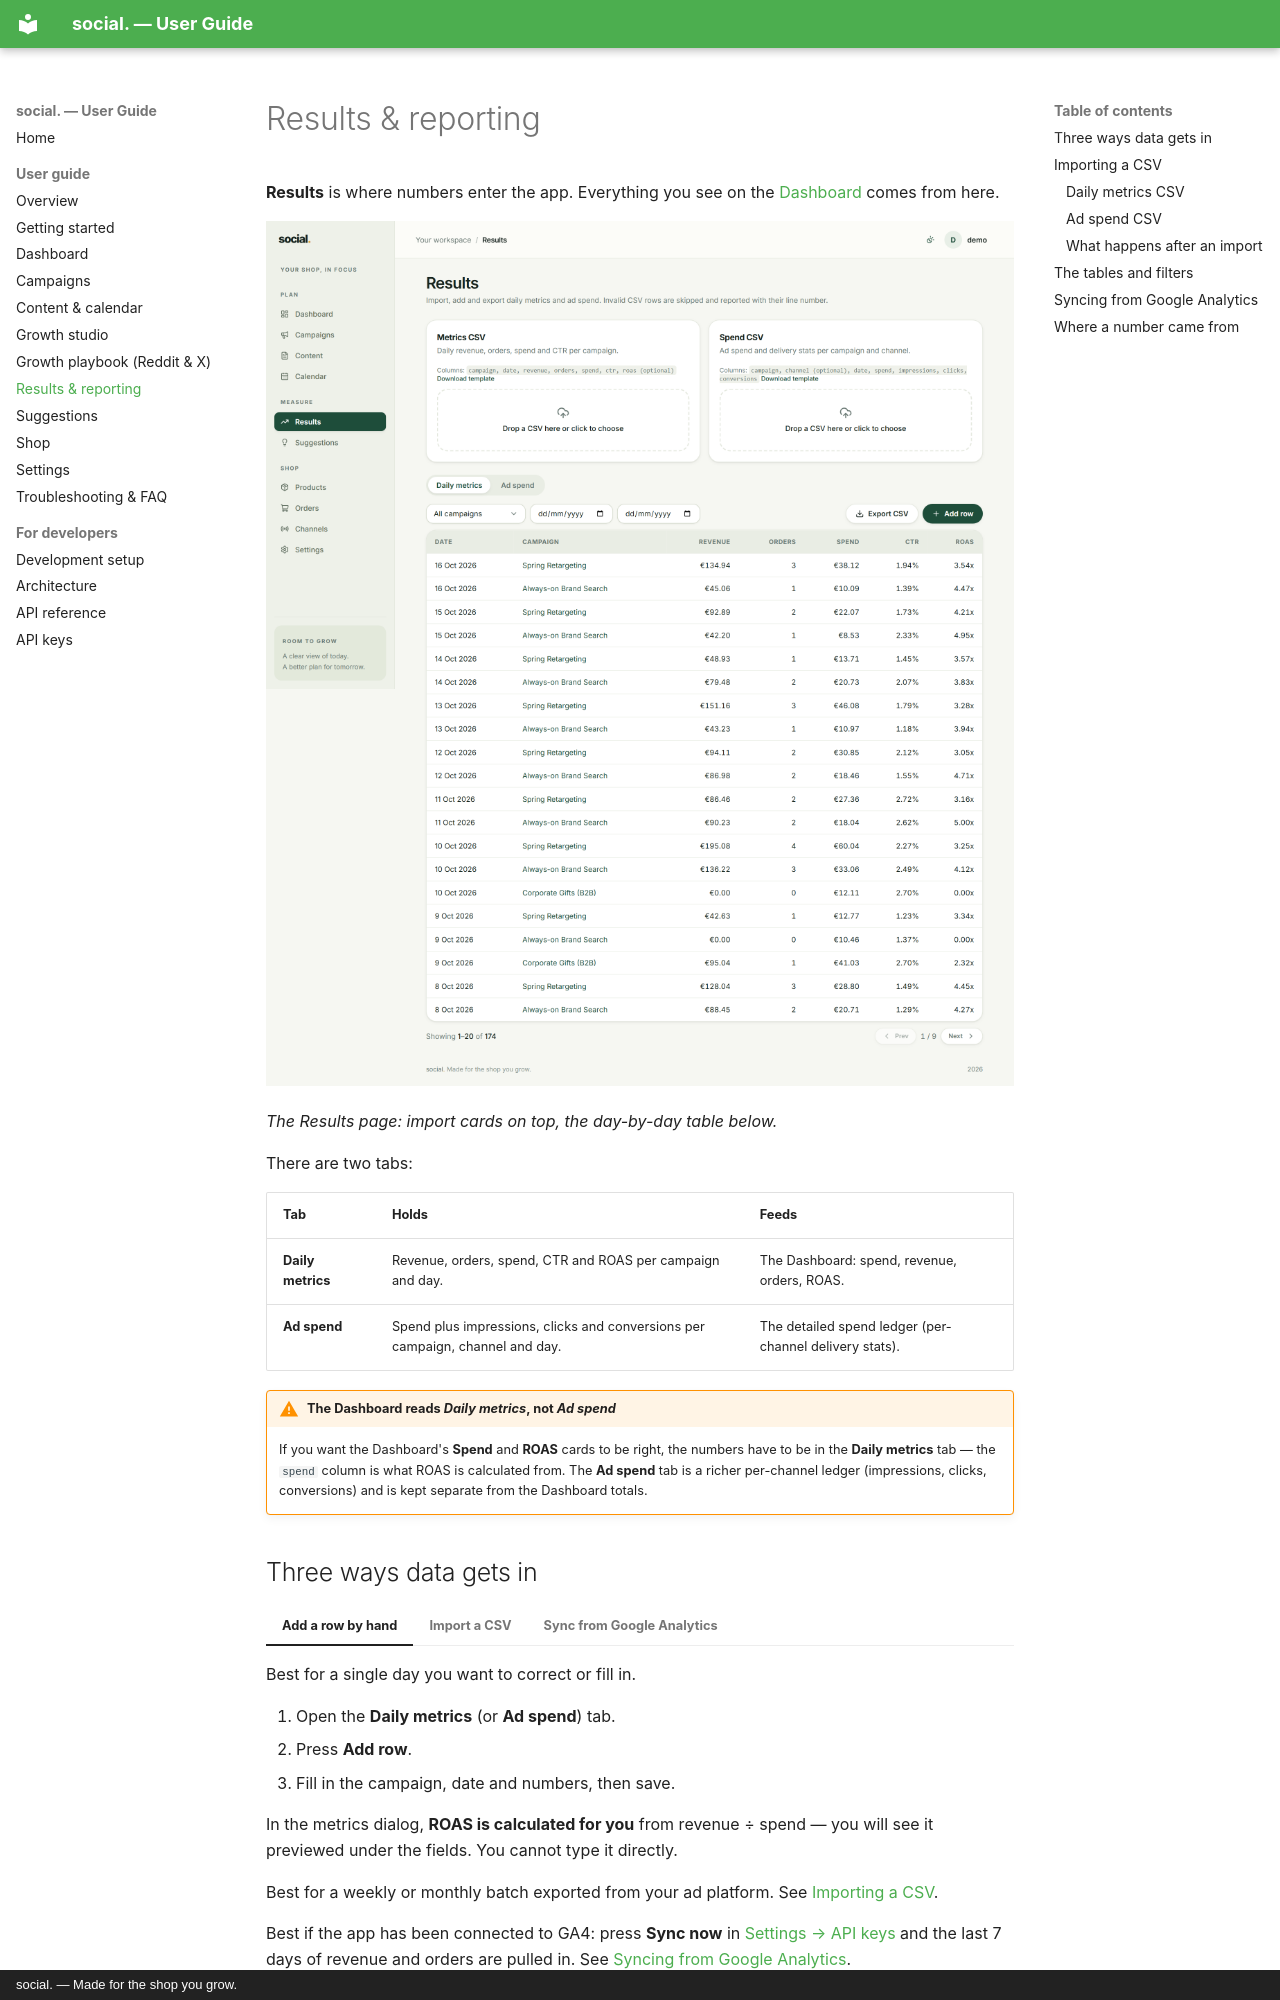

repository: ChrisStathakis/marketing_manager · page: guide/results/index.html · generator: mkdocs · copyright: social. — Made for the shop you grow.

# Results & reporting

**Results** is where numbers enter the app. Everything you see on the
[Dashboard](dashboard.md) comes from here.

![Results](../assets/results.png)

*The Results page: import cards on top, the day-by-day table below.*

There are two tabs:

| Tab | Holds | Feeds |
| --- | --- | --- |
| **Daily metrics** | Revenue, orders, spend, CTR and ROAS per campaign and day. | The Dashboard: spend, revenue, orders, ROAS. |
| **Ad spend** | Spend plus impressions, clicks and conversions per campaign, channel and day. | The detailed spend ledger (per-channel delivery stats). |

!!! warning "The Dashboard reads *Daily metrics*, not *Ad spend*"
    If you want the Dashboard's **Spend** and **ROAS** cards to be right, the numbers have to
    be in the **Daily metrics** tab — the `spend` column is what ROAS is calculated from. The
    **Ad spend** tab is a richer per-channel ledger (impressions, clicks, conversions) and is
    kept separate from the Dashboard totals.

## Three ways data gets in

=== "Add a row by hand"

    Best for a single day you want to correct or fill in.

    1. Open the **Daily metrics** (or **Ad spend**) tab.
    2. Press **Add row**.
    3. Fill in the campaign, date and numbers, then save.

    In the metrics dialog, **ROAS is calculated for you** from revenue ÷ spend — you will see
    it previewed under the fields. You cannot type it directly.

=== "Import a CSV"

    Best for a weekly or monthly batch exported from your ad platform. See
    [Importing a CSV](#importing-a-csv).

=== "Sync from Google Analytics"

    Best if the app has been connected to GA4: press **Sync now** in
    [Settings → API keys](settings.md#api-keys) and the last 7 days of revenue and orders are
    pulled in. See [Syncing from Google Analytics](#syncing-from-google-analytics).

## Importing a CSV

At the top of Results there are two cards, one per tab. Each has the exact column list, a
**Download template** link, and a drop zone: *"Drop a CSV here or click to choose"*.
